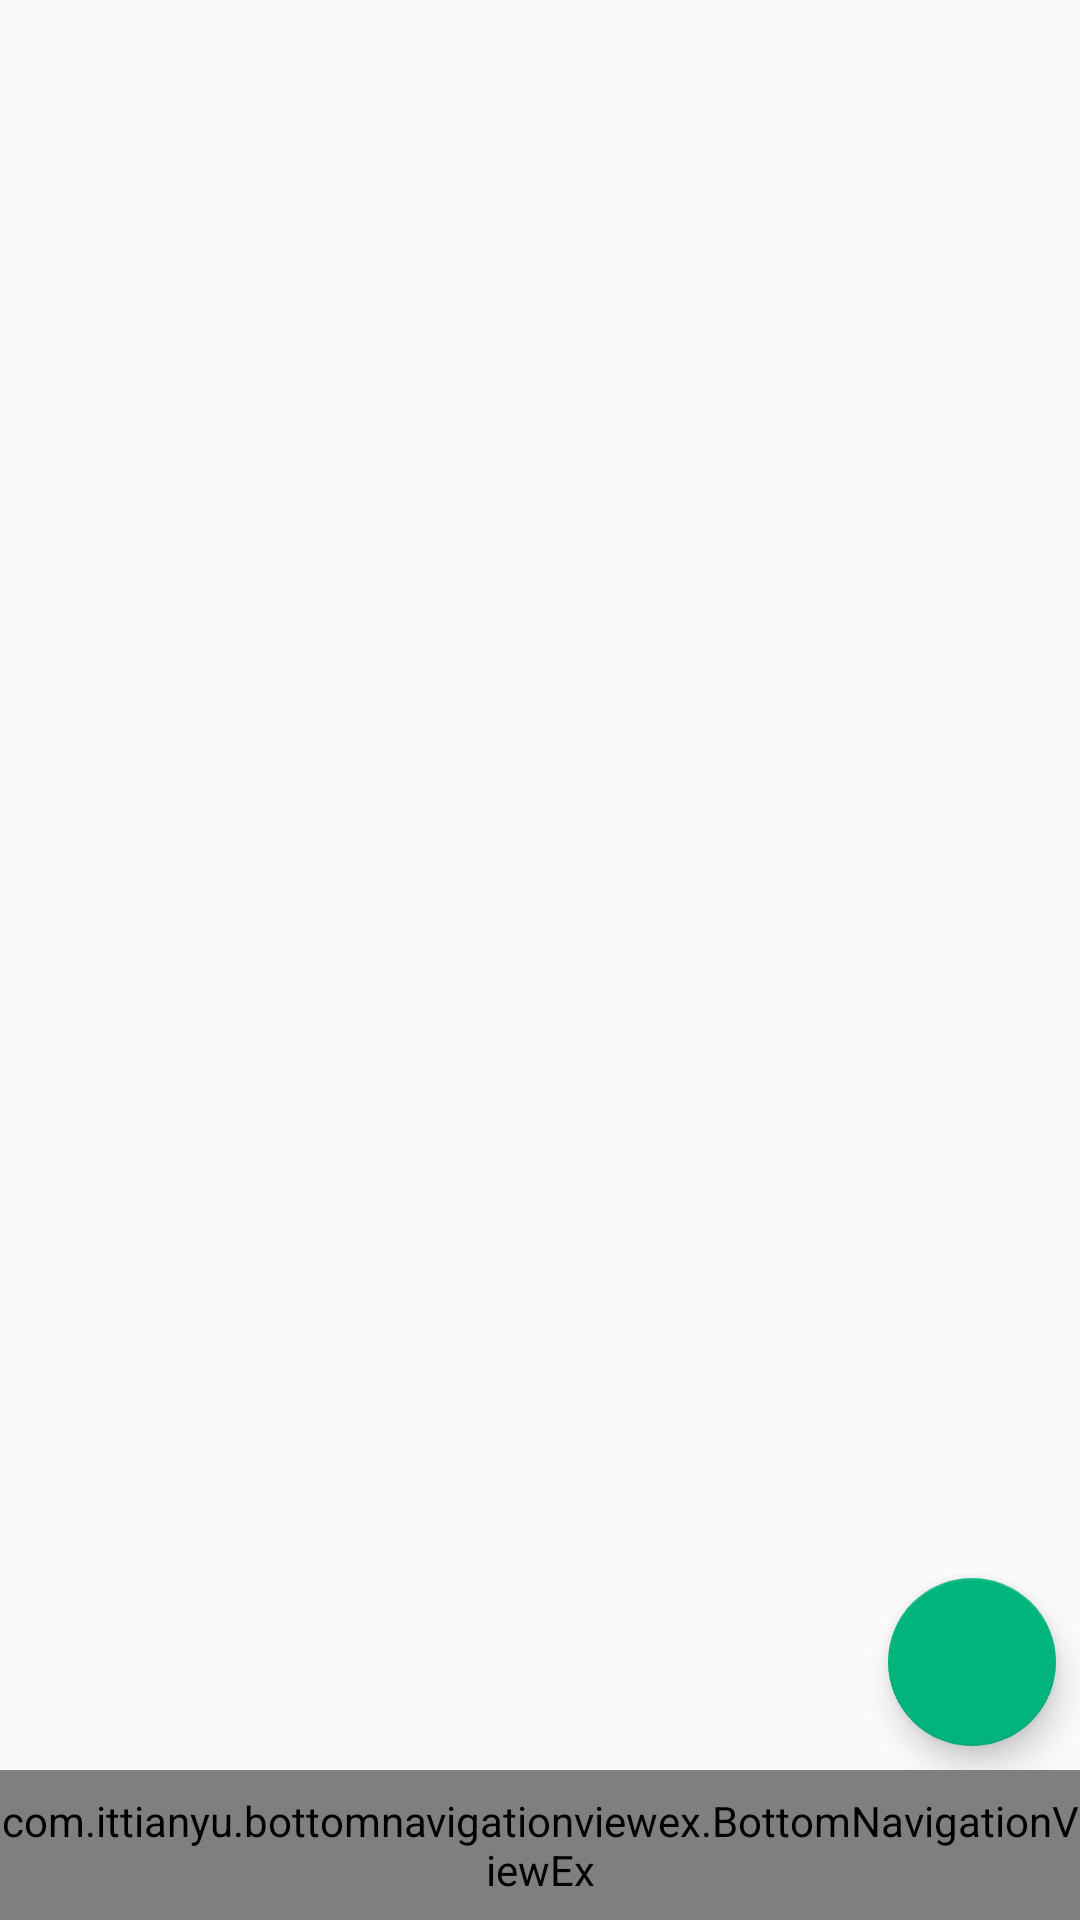

Reconstruct the res/layout file that produces this screen, plus the resources it refers to.
<!-- AndroidManifest.xml: application theme AppTheme -->
<!-- res/layout/activity_home.xml -->
<?xml version="1.0" encoding="utf-8"?>
<android.support.design.widget.CoordinatorLayout
    xmlns:android="http://schemas.android.com/apk/res/android"
    xmlns:app="http://schemas.android.com/apk/res-auto"
    xmlns:tools="http://schemas.android.com/tools"
    android:layout_width="match_parent"
    android:layout_height="match_parent"
    tools:context=".HomeActivity">


    <RelativeLayout
        android:layout_width="match_parent"
        android:layout_height="match_parent">
        
        <android.support.design.widget.CoordinatorLayout
            android:layout_width="match_parent"
            android:layout_height="match_parent"
            android:id="@+id/relLayout2"
            android:layout_below="@+id/relLayout1"
            android:layout_above="@id/relBottom"
            >

            <include layout="@layout/layout_center_viewpager"/>

            <android.support.design.widget.FloatingActionButton
                android:id="@+id/fabAdd"
                android:layout_width="wrap_content"
                android:layout_height="wrap_content"
                android:layout_gravity="right|bottom"
                android:layout_margin="@dimen/fab_margin"
                app:backgroundTint="@color/colorPrimary"
                android:src="@drawable/ic_add"
                />

        </android.support.design.widget.CoordinatorLayout>


        
        <RelativeLayout
            android:layout_width="match_parent"
            android:layout_height="50dp"
            android:layout_alignParentBottom="true"
            android:id="@+id/relBottom"
            >

            <com.ittianyu.bottomnavigationviewex.BottomNavigationViewEx
                android:layout_width="match_parent"
                android:layout_height="match_parent"
                android:id="@+id/bottomNavViewBar"
                android:background="@drawable/white_grey_border_bottom"
                app:menu="@menu/bottom_navigation_menu"
                >

            </com.ittianyu.bottomnavigationviewex.BottomNavigationViewEx>

        </RelativeLayout>


    </RelativeLayout>


</android.support.design.widget.CoordinatorLayout>
<!-- res/layout/layout_center_viewpager.xml (included above) -->
<merge xmlns:android="http://schemas.android.com/apk/res/android">

    <RelativeLayout
        android:layout_width="match_parent"
        android:layout_height="match_parent">


            <android.support.v4.view.ViewPager
                android:id="@+id/vpPager"
                android:layout_width="match_parent"
                android:layout_height="wrap_content">
            </android.support.v4.view.ViewPager>

    </RelativeLayout>



</merge>
<!-- res/layout/layout_bottom_navigation_view.xml (included above) -->
<merge xmlns:android="http://schemas.android.com/apk/res/android"
    xmlns:app="http://schemas.android.com/apk/res-auto">

    <RelativeLayout
    android:layout_width="match_parent"
    android:layout_height="50dp"
    android:layout_alignParentBottom="true"
    >

    <com.ittianyu.bottomnavigationviewex.BottomNavigationViewEx
        android:layout_width="match_parent"
        android:layout_height="match_parent"
        android:id="@+id/bottomNavViewBar"
        android:background="@drawable/white_grey_border_bottom"
        app:menu="@menu/bottom_navigation_menu"
        >
    </com.ittianyu.bottomnavigationviewex.BottomNavigationViewEx>

</RelativeLayout>



</merge>
<!-- resources referenced by this layout -->
<resources>
  <color name="colorPrimary">#01B47C</color>
  <dimen name="fab_margin">8dp</dimen>
  <style name="AppTheme" parent="Theme.AppCompat.Light.NoActionBar">
          
          <item name="colorPrimary">@color/colorPrimary</item>
          <item name="colorPrimaryDark">@color/colorPrimaryDark</item>
          <item name="colorAccent">@color/colorAccent</item>
          <item name="windowActionBar">false</item>
          <item name="windowNoTitle">true</item>
  
  
      </style>
  <color name="colorPrimaryDark">#02A673</color>
  <color name="colorAccent">#f42261</color>
</resources>
